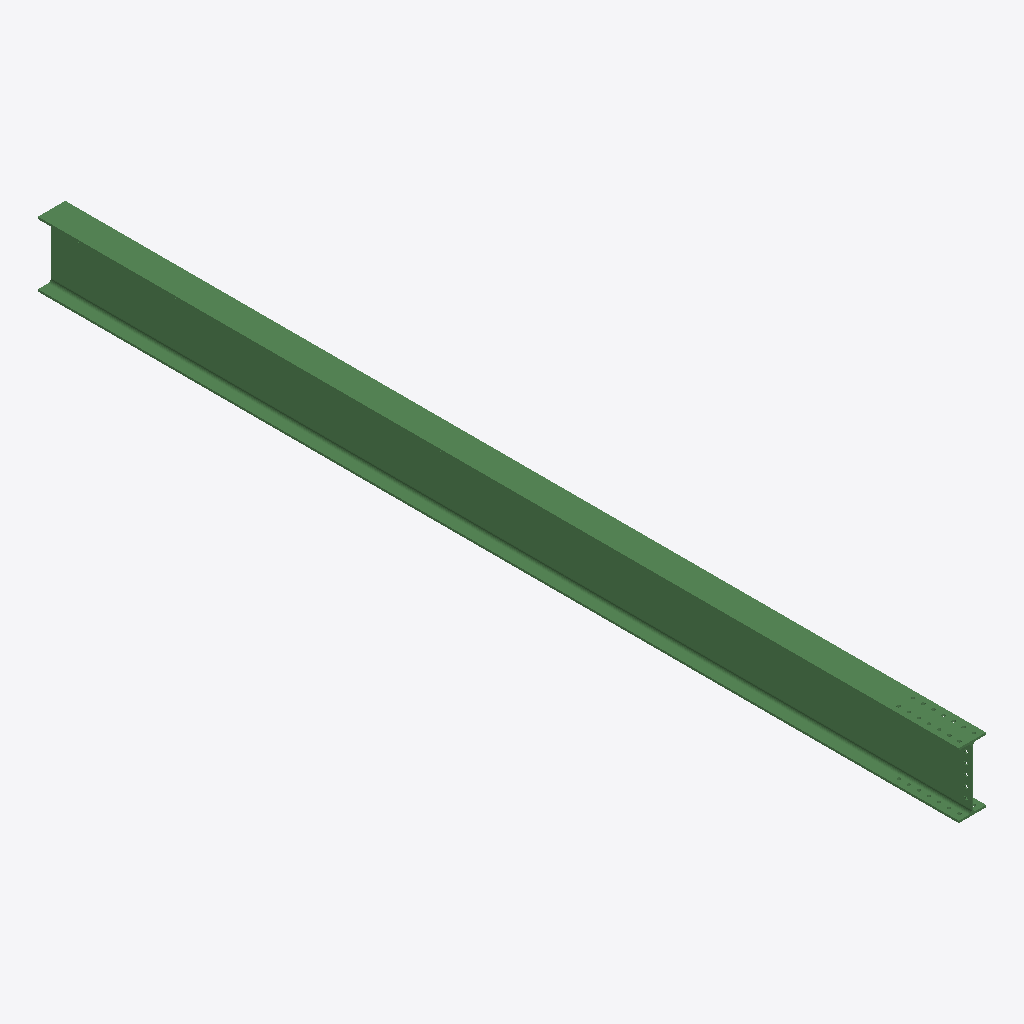
Isometric view of an IFC building model (IFC-SPF (STEP), schema IFC2X3, length unit millimetre), seen from the south-west, elements coloured by IFC class: 1 beam (green).
Extent 0.2 m × 6.4 m × 0.5 m (x, y, z). Storeys (1): Undefined at 0.00 m. Elements (1): 1 IfcBeam.

HEADER;
FILE_DESCRIPTION(('ViewDefinition[AISC_Steel_Detailing]','Option [BaseQuantities:Off]','Option [GridExport:On]','Option [Assemblies:Off]','Option [Bolts:On]','Option [Rebars:On]','Option [PourObjects:Off]','Option [Welds:On]','Option [SurfaceTreatments:On]','Option [LocationBy:0]','Option [ViewColors:Off]','Option [SectionedSpine:Off]','[2 more]'),'2;1');
FILE_NAME('b_273_Qty_1.ifc','2026-05-16T11:53:12',('GIOVANNIPC\\gcorrea'),('Structural Designer'),'IFC Database version: Work','Tekla Structures 2020 Service Pack 5, IFC Export','');
FILE_SCHEMA(('IFC2X3'));
ENDSEC;
DATA;
#37=IFCPROJECT('2G7ZFDNE16yBDU14FA92Me',#5,'Proyecto',$,$,$,$,(#11),#36);
#39=IFCSITE('2xvEzEinjBTea80yOTcujY',#5,'Obra',$,$,#38,$,$,.ELEMENT.,$,$,$,$,$);
#41=IFCBUILDING('3Cu$pt58P65Oq7ufA2nWzJ',#5,'Undefined',$,$,#40,$,$,.ELEMENT.,$,$,$);
#43=IFCBUILDINGSTOREY('29hdEUCErFze9E_VIAceOd',#5,'Undefined',$,$,#42,$,$,.ELEMENT.,0.0);
#69=IFCBEAM('3an8ElA0L1R9RHO1e0u7$o',#44,'BEAM','IPE450','IPE450',#47,#68,'IDe4c483af-2805-416c-96d1-601a00e07ff2');
ENDSEC;
